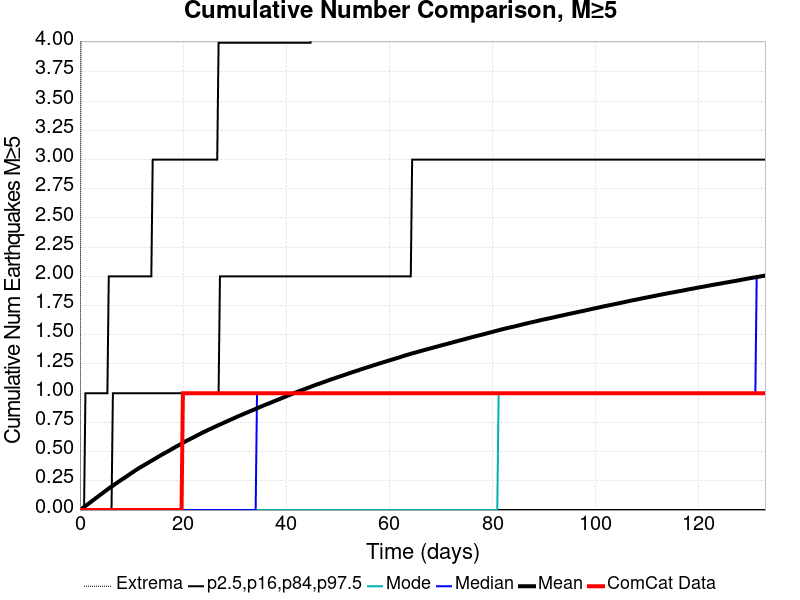

Values plotted in this chart, from the file beside it:
Time (days), ComCat Data, Simulation Mean, Simulation Median, Simulation Mode, Simulation Minimum, Simulation Maximum, 2.5 %-ile, 16 %-ile, 84 %-ile, 97.5 %-ile
0.0, 0.0, 0.0, 0.0, 0.0, 0.0, 0.0, 0.0, 0.0, 0.0, 0.0
0.2662, 0.0, 0.00825, 0.0, 0.0, 0.0, 5.0, 0.0, 0.0, 0.0, 0.0
0.5324, 0.0, 0.01709, 0.0, 0.0, 0.0, 6.0, 0.0, 0.0, 0.0, 0.0
0.7986, 0.0, 0.0258, 0.0, 0.0, 0.0, 7.0, 0.0, 0.0, 0.0, 0.0
1.065, 0.0, 0.03525, 0.0, 0.0, 0.0, 7.0, 0.0, 0.0, 0.0, 1.0
1.331, 0.0, 0.04383, 0.0, 0.0, 0.0, 7.0, 0.0, 0.0, 0.0, 1.0
1.597, 0.0, 0.05239, 0.0, 0.0, 0.0, 10.0, 0.0, 0.0, 0.0, 1.0
1.863, 0.0, 0.06092, 0.0, 0.0, 0.0, 12.0, 0.0, 0.0, 0.0, 1.0
2.13, 0.0, 0.07004, 0.0, 0.0, 0.0, 13.0, 0.0, 0.0, 0.0, 1.0
2.396, 0.0, 0.07891, 0.0, 0.0, 0.0, 13.0, 0.0, 0.0, 0.0, 1.0
2.662, 0.0, 0.08797, 0.0, 0.0, 0.0, 14.0, 0.0, 0.0, 0.0, 1.0
2.928, 0.0, 0.09686, 0.0, 0.0, 0.0, 16.0, 0.0, 0.0, 0.0, 1.0
3.194, 0.0, 0.1057, 0.0, 0.0, 0.0, 16.0, 0.0, 0.0, 0.0, 1.0
3.461, 0.0, 0.1145, 0.0, 0.0, 0.0, 16.0, 0.0, 0.0, 0.0, 1.0
3.727, 0.0, 0.1232, 0.0, 0.0, 0.0, 17.0, 0.0, 0.0, 0.0, 1.0
3.993, 0.0, 0.1319, 0.0, 0.0, 0.0, 18.0, 0.0, 0.0, 0.0, 1.0
4.259, 0.0, 0.1405, 0.0, 0.0, 0.0, 18.0, 0.0, 0.0, 0.0, 1.0
4.525, 0.0, 0.1496, 0.0, 0.0, 0.0, 19.0, 0.0, 0.0, 0.0, 1.0
4.792, 0.0, 0.1582, 0.0, 0.0, 0.0, 19.0, 0.0, 0.0, 0.0, 1.0
5.058, 0.0, 0.1673, 0.0, 0.0, 0.0, 19.0, 0.0, 0.0, 0.0, 1.0
5.324, 0.0, 0.1757, 0.0, 0.0, 0.0, 19.0, 0.0, 0.0, 0.0, 1.0
5.59, 0.0, 0.1847, 0.0, 0.0, 0.0, 19.0, 0.0, 0.0, 0.0, 2.0
5.856, 0.0, 0.1928, 0.0, 0.0, 0.0, 19.0, 0.0, 0.0, 0.0, 2.0
6.123, 0.0, 0.2009, 0.0, 0.0, 0.0, 19.0, 0.0, 0.0, 0.0, 2.0
6.389, 0.0, 0.2089, 0.0, 0.0, 0.0, 19.0, 0.0, 0.0, 1.0, 2.0
6.655, 0.0, 0.2166, 0.0, 0.0, 0.0, 19.0, 0.0, 0.0, 1.0, 2.0
6.921, 0.0, 0.2253, 0.0, 0.0, 0.0, 19.0, 0.0, 0.0, 1.0, 2.0
7.187, 0.0, 0.2333, 0.0, 0.0, 0.0, 19.0, 0.0, 0.0, 1.0, 2.0
7.454, 0.0, 0.2411, 0.0, 0.0, 0.0, 19.0, 0.0, 0.0, 1.0, 2.0
7.72, 0.0, 0.2493, 0.0, 0.0, 0.0, 19.0, 0.0, 0.0, 1.0, 2.0
7.986, 0.0, 0.2574, 0.0, 0.0, 0.0, 19.0, 0.0, 0.0, 1.0, 2.0
8.252, 0.0, 0.2652, 0.0, 0.0, 0.0, 20.0, 0.0, 0.0, 1.0, 2.0
8.518, 0.0, 0.2722, 0.0, 0.0, 0.0, 20.0, 0.0, 0.0, 1.0, 2.0
8.784, 0.0, 0.28, 0.0, 0.0, 0.0, 20.0, 0.0, 0.0, 1.0, 2.0
9.051, 0.0, 0.2886, 0.0, 0.0, 0.0, 20.0, 0.0, 0.0, 1.0, 2.0
9.317, 0.0, 0.2965, 0.0, 0.0, 0.0, 20.0, 0.0, 0.0, 1.0, 2.0
9.583, 0.0, 0.3044, 0.0, 0.0, 0.0, 20.0, 0.0, 0.0, 1.0, 2.0
9.849, 0.0, 0.3124, 0.0, 0.0, 0.0, 20.0, 0.0, 0.0, 1.0, 2.0
10.12, 0.0, 0.3206, 0.0, 0.0, 0.0, 20.0, 0.0, 0.0, 1.0, 2.0
10.38, 0.0, 0.3281, 0.0, 0.0, 0.0, 20.0, 0.0, 0.0, 1.0, 2.0
10.65, 0.0, 0.3362, 0.0, 0.0, 0.0, 20.0, 0.0, 0.0, 1.0, 2.0
10.91, 0.0, 0.3441, 0.0, 0.0, 0.0, 20.0, 0.0, 0.0, 1.0, 2.0
11.18, 0.0, 0.3516, 0.0, 0.0, 0.0, 21.0, 0.0, 0.0, 1.0, 2.0
11.45, 0.0, 0.3586, 0.0, 0.0, 0.0, 21.0, 0.0, 0.0, 1.0, 2.0
11.71, 0.0, 0.3657, 0.0, 0.0, 0.0, 22.0, 0.0, 0.0, 1.0, 2.0
11.98, 0.0, 0.3726, 0.0, 0.0, 0.0, 22.0, 0.0, 0.0, 1.0, 2.0
12.25, 0.0, 0.3794, 0.0, 0.0, 0.0, 22.0, 0.0, 0.0, 1.0, 2.0
12.51, 0.0, 0.3863, 0.0, 0.0, 0.0, 22.0, 0.0, 0.0, 1.0, 2.0
12.78, 0.0, 0.3929, 0.0, 0.0, 0.0, 22.0, 0.0, 0.0, 1.0, 2.0
13.04, 0.0, 0.3997, 0.0, 0.0, 0.0, 22.0, 0.0, 0.0, 1.0, 2.0
13.31, 0.0, 0.4072, 0.0, 0.0, 0.0, 23.0, 0.0, 0.0, 1.0, 2.0
13.58, 0.0, 0.4141, 0.0, 0.0, 0.0, 23.0, 0.0, 0.0, 1.0, 2.0
13.84, 0.0, 0.4208, 0.0, 0.0, 0.0, 25.0, 0.0, 0.0, 1.0, 2.0
14.11, 0.0, 0.4278, 0.0, 0.0, 0.0, 25.0, 0.0, 0.0, 1.0, 3.0
14.37, 0.0, 0.4349, 0.0, 0.0, 0.0, 25.0, 0.0, 0.0, 1.0, 3.0
14.64, 0.0, 0.4416, 0.0, 0.0, 0.0, 26.0, 0.0, 0.0, 1.0, 3.0
14.91, 0.0, 0.4484, 0.0, 0.0, 0.0, 26.0, 0.0, 0.0, 1.0, 3.0
15.17, 0.0, 0.4561, 0.0, 0.0, 0.0, 26.0, 0.0, 0.0, 1.0, 3.0
15.44, 0.0, 0.4626, 0.0, 0.0, 0.0, 26.0, 0.0, 0.0, 1.0, 3.0
15.71, 0.0, 0.4694, 0.0, 0.0, 0.0, 26.0, 0.0, 0.0, 1.0, 3.0
... 440 more rows
